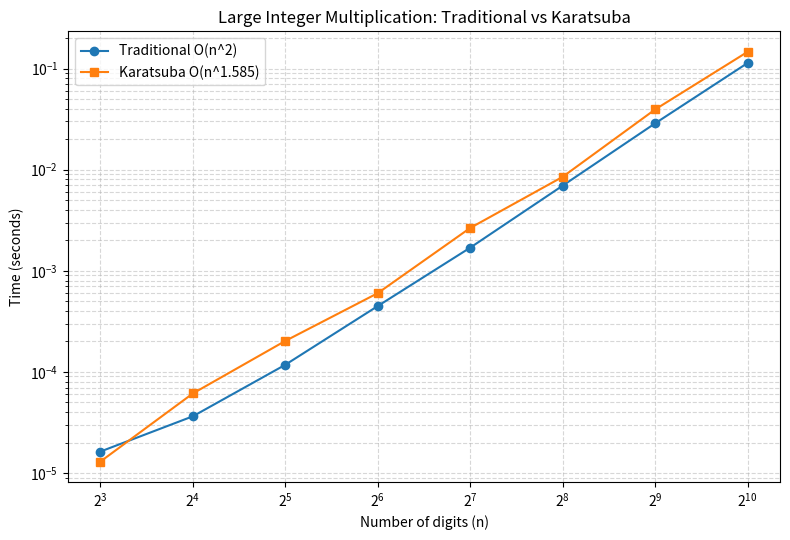

Here is the Python script that generated this plot:
"""
Q2: Karatsuba's Algorithm for Large Integer Multiplication
"""

import time
import random
import matplotlib
matplotlib.use("Agg")
import matplotlib.pyplot as plt


# ---------- Helpers: represent big numbers as digit lists (least-significant first) ----------

def random_digits(num_digits):
    if num_digits == 1:
        return random.randint(0, 9)
    first = random.randint(1, 9)
    rest = [random.randint(0, 9) for _ in range(num_digits - 1)]
    return int(str(first) + ''.join(map(str, rest)))


def to_digit_list(x):
    if x == 0:
        return [0]
    s = str(x)
    return [int(c) for c in reversed(s)]


def from_digit_list(d):
    s = ''.join(str(dig) for dig in reversed(d))
    s = s.lstrip('0')
    return int(s) if s else 0


def pad_to_length(d, length):
    return d + [0] * (length - len(d))


def next_power_of_2(n):
    p = 1
    while p < n:
        p *= 2
    return p


# ---------- 1) Traditional grade-school multiplication O(n^2) ----------

def traditional_multiply(x, y):
    dx = to_digit_list(x)
    dy = to_digit_list(y)
    n, m = len(dx), len(dy)
    result = [0] * (n + m)

    for i in range(n):
        carry = 0
        for j in range(m):
            result[i + j] += dx[i] * dy[j] + carry
            carry = result[i + j] // 10
            result[i + j] %= 10
        result[i + m] += carry

    return from_digit_list(result)


# ---------- 2) Karatsuba's algorithm O(n^1.585) ----------

def karatsuba(x, y):
    if x < 10 or y < 10:
        return x * y

    n = max(len(str(x)), len(str(y)))
    n = next_power_of_2(n)
    half = n // 2

    high_x, low_x = divmod(x, 10 ** half)
    high_y, low_y = divmod(y, 10 ** half)

    z0 = karatsuba(low_x, low_y)  
    z2 = karatsuba(high_x, high_y)               
    z1 = karatsuba(low_x + high_x, low_y + high_y) - z2 - z0  

    return z2 * 10 ** (2 * half) + z1 * 10 ** half + z0


# ---------- Experiment: correctness + timing comparison ----------

def run_comparison(digit_sizes=(8, 16, 32, 64, 128, 256, 512, 1024), trials=1, seed=42):
    random.seed(seed)
    results = []
    print(f"{'digits':>7} | {'Traditional (s)':>16} | {'Karatsuba (s)':>14} | {'Match?':>7}")
    print("-" * 55)

    for d in digit_sizes:
        trad_times, kara_times = [], []
        match = True
        for _ in range(trials):
            x = random_digits(d)
            y = random_digits(d)

            t0 = time.perf_counter()
            r_trad = traditional_multiply(x, y)
            t1 = time.perf_counter()
            trad_times.append(t1 - t0)

            t0 = time.perf_counter()
            r_kara = karatsuba(x, y)
            t1 = time.perf_counter()
            kara_times.append(t1 - t0)

            if r_trad != r_kara:
                match = False

        avg_trad = sum(trad_times) / trials
        avg_kara = sum(kara_times) / trials
        results.append((d, avg_trad, avg_kara, match))
        print(f"{d:>7} | {avg_trad:16.6f} | {avg_kara:14.6f} | {str(match):>7}")

    return results


def plot_results(results, filename="karatsuba_time_comparison.png"):
    ds = [r[0] for r in results]
    trad = [r[1] for r in results]
    kara = [r[2] for r in results]

    plt.figure(figsize=(8, 5.5))
    plt.plot(ds, trad, marker='o', label='Traditional O(n^2)')
    plt.plot(ds, kara, marker='s', label="Karatsuba O(n^1.585)")
    plt.xlabel("Number of digits (n)")
    plt.ylabel("Time (seconds)")
    plt.title("Large Integer Multiplication: Traditional vs Karatsuba")
    plt.xscale('log', base=2)
    plt.yscale('log')
    plt.legend()
    plt.grid(True, which="both", linestyle="--", alpha=0.5)
    plt.tight_layout()
    plt.savefig(filename, dpi=150)
    print(f"\nGraph saved as {filename}")


if __name__ == "__main__":
    # Small manual demo
    x, y = 1234, 5678
    print(f"x = {x}, y = {y}")
    print("Traditional:", traditional_multiply(x, y))
    print("Karatsuba:  ", karatsuba(x, y))
    print("Actual (x*y):", x * y)

    print("\n=== Timing comparison: Traditional vs Karatsuba ===")
    results = run_comparison(digit_sizes=(8, 16, 32, 64, 128, 256, 512, 1024))
    plot_results(results)
